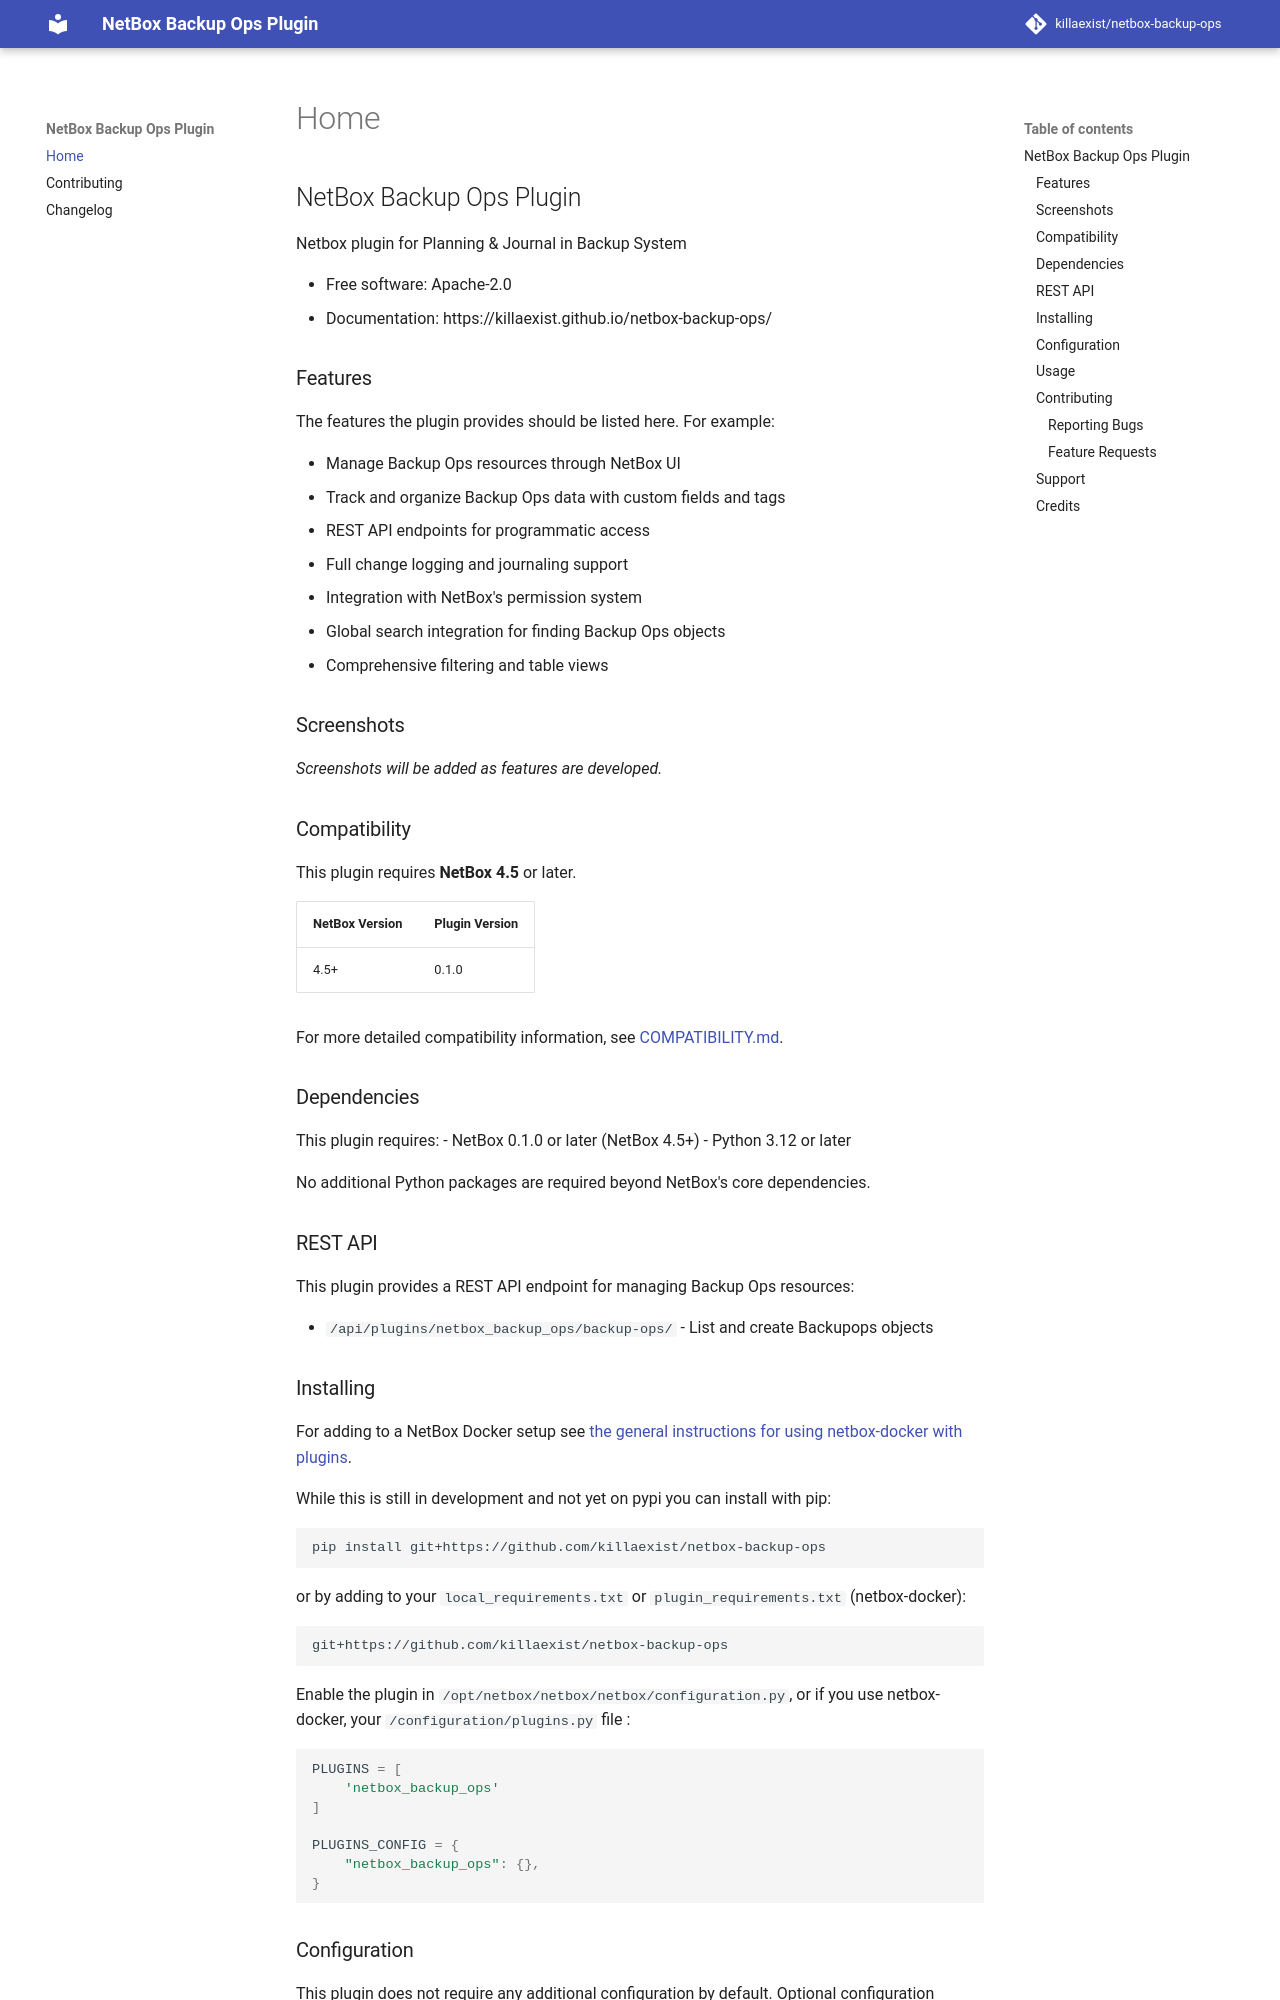

repository: killaexist/netbox-backup-ops · page: index.html · generator: mkdocs

# NetBox Backup Ops Plugin

Netbox plugin for Planning & Journal in Backup System


* Free software: Apache-2.0
* Documentation: https://killaexist.github.io/netbox-backup-ops/


## Features

The features the plugin provides should be listed here. For example:

- Manage Backup Ops resources through NetBox UI
- Track and organize Backup Ops data with custom fields and tags
- REST API endpoints for programmatic access
- Full change logging and journaling support
- Integration with NetBox's permission system
- Global search integration for finding Backup Ops objects
- Comprehensive filtering and table views

## Screenshots

<!-- Add screenshots or GIFs demonstrating your plugin's functionality here -->
_Screenshots will be added as features are developed._

## Compatibility

This plugin requires **NetBox 4.5** or later.

| NetBox Version | Plugin Version |
|----------------|----------------|
|     4.5+       |      0.1.0     |

For more detailed compatibility information, see [COMPATIBILITY.md](COMPATIBILITY.md).

## Dependencies

This plugin requires:
- NetBox 0.1.0 or later (NetBox 4.5+)
- Python 3.12 or later

No additional Python packages are required beyond NetBox's core dependencies.

## REST API

This plugin provides a REST API endpoint for managing Backup Ops resources:

- `/api/plugins/netbox_backup_ops/backup-ops/` - List and create Backupops objects



## Installing

For adding to a NetBox Docker setup see
[the general instructions for using netbox-docker with plugins](https://github.com/netbox-community/netbox-docker/wiki/Using-Netbox-Plugins).

While this is still in development and not yet on pypi you can install with pip:

```bash
pip install git+https://github.com/killaexist/netbox-backup-ops
```

or by adding to your `local_requirements.txt` or `plugin_requirements.txt` (netbox-docker):

```bash
git+https://github.com/killaexist/netbox-backup-ops
```

Enable the plugin in `/opt/netbox/netbox/netbox/configuration.py`,
 or if you use netbox-docker, your `/configuration/plugins.py` file :

```python
PLUGINS = [
    'netbox_backup_ops'
]

PLUGINS_CONFIG = {
    "netbox_backup_ops": {},
}
```

## Configuration

This plugin does not require any additional configuration by default. Optional configuration parameters can be added to `PLUGINS_CONFIG` in your NetBox configuration file as needed.
